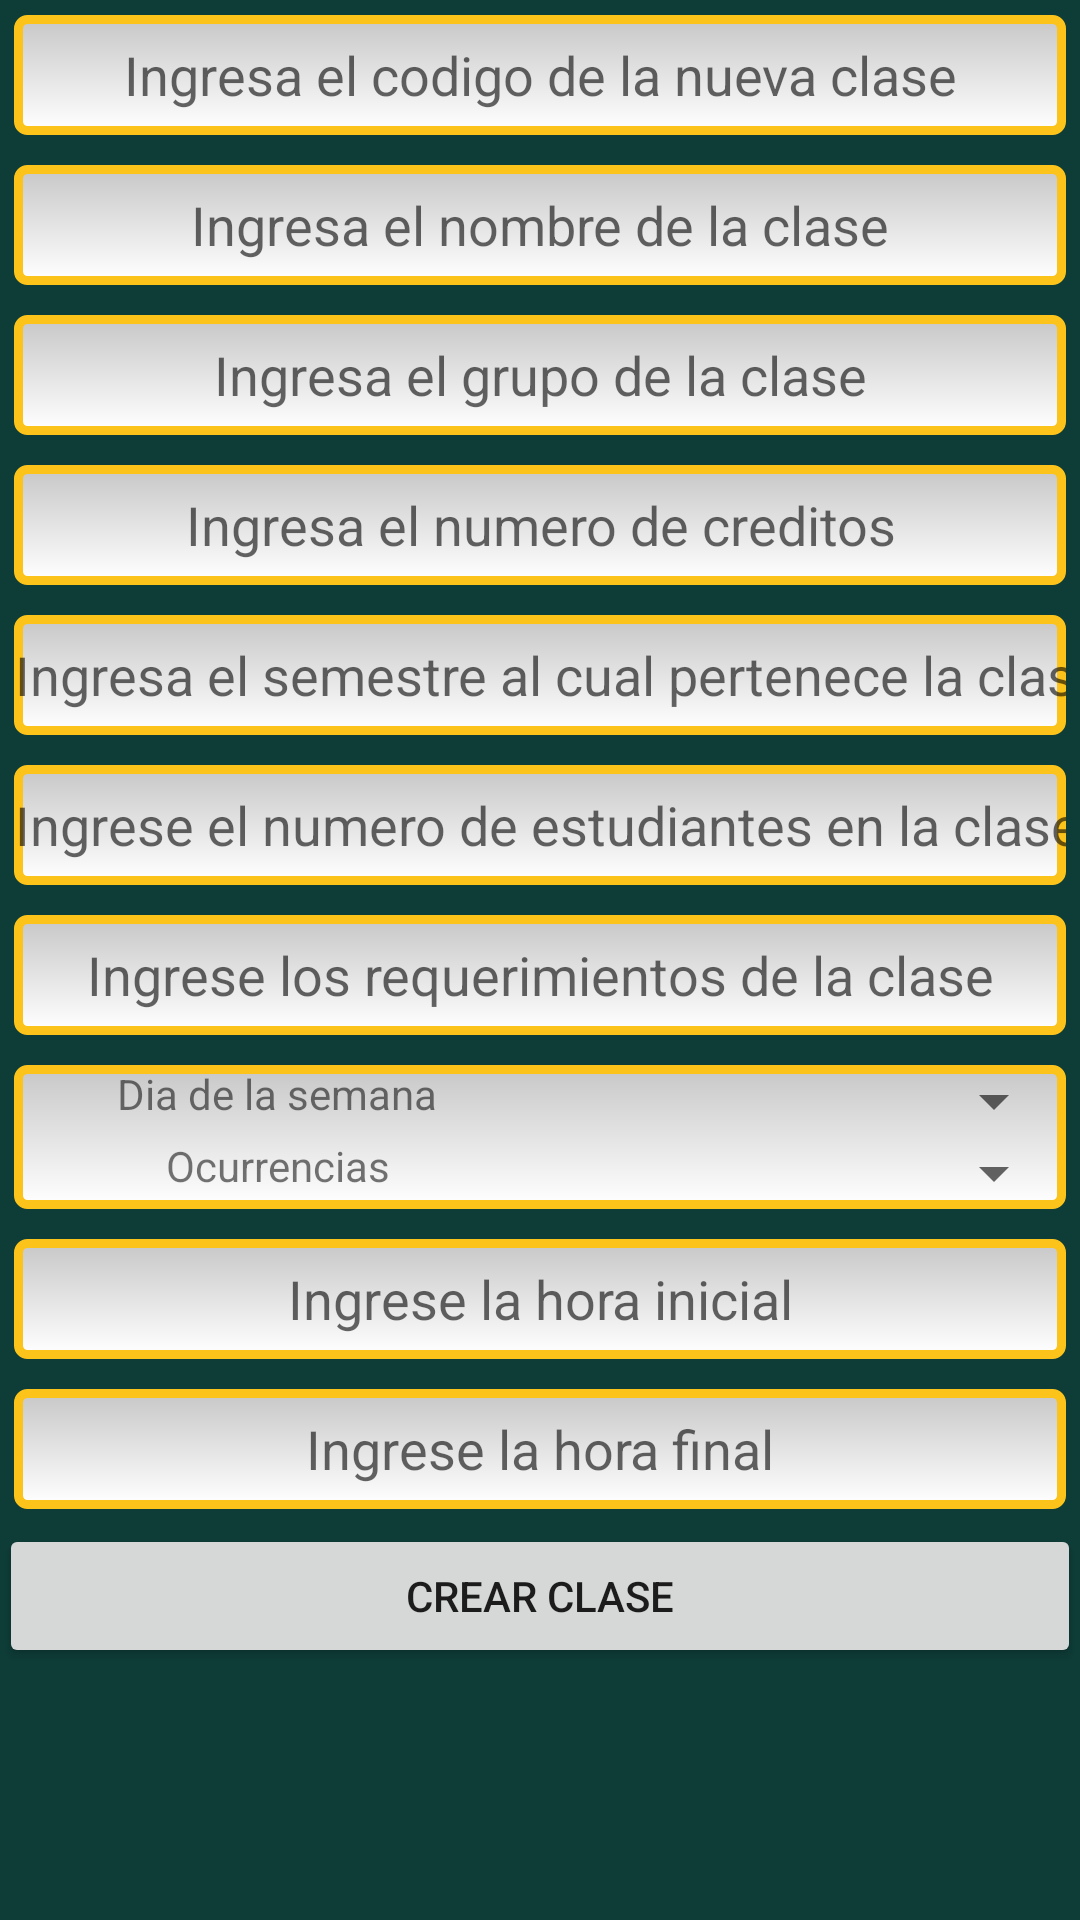

Write the Android layout XML for this screen, with the resource values it uses.
<!-- AndroidManifest.xml: application theme AppTheme -->
<!-- res/layout/activity_clase.xml -->
<?xml version="1.0" encoding="utf-8"?>
<RelativeLayout xmlns:android="http://schemas.android.com/apk/res/android"
    xmlns:tools="http://schemas.android.com/tools"
    android:id="@+id/activity_clase"
    android:layout_width="match_parent"
    android:layout_height="match_parent"
    android:paddingBottom="@dimen/activity_vertical_margin"
    android:paddingLeft="@dimen/activity_horizontal_margin"
    android:paddingRight="@dimen/activity_horizontal_margin"
    android:paddingTop="@dimen/activity_vertical_margin"
    tools:context="com.gestao.udec.gestao_mobile.ClaseActivity"
    android:background="@color/colorAccent">
    <ScrollView
        android:layout_width="match_parent"
        android:layout_height="match_parent"
        android:fillViewport="true"
        android:id="@+id/svScroll">

    <LinearLayout
        android:orientation="vertical"
        android:layout_width="match_parent"
        android:layout_height="match_parent"
        android:layout_alignParentTop="true"
        android:layout_alignParentLeft="true"
        android:layout_alignParentStart="true"
        >

        <EditText
            android:layout_width="match_parent"
            android:inputType="textPersonName"
            android:ems="10"
            android:id="@+id/etCodigoClase"
            android:hint="@string/ingresaCodigoClase"
            android:maxLength="@integer/codigos"
            android:background="@drawable/edittextstyle"
            android:layout_alignParentLeft="true"
            android:layout_alignParentStart="true"
            android:layout_alignParentRight="true"
            android:layout_alignParentEnd="true"
            android:layout_margin="5dp"
            android:layout_height="40dip"
            android:gravity="center"/>

        <EditText
            android:layout_width="match_parent"
            android:inputType="textPersonName"
            android:ems="10"
            android:id="@+id/etNombreClase"
            android:hint="@string/ingresaNombreClase"
            android:maxLength="@integer/nombreslength"
            android:background="@drawable/edittextstyle"
            android:layout_alignParentLeft="true"
            android:layout_alignParentStart="true"
            android:layout_alignParentRight="true"
            android:layout_alignParentEnd="true"
            android:layout_margin="5dp"
            android:layout_height="40dip"
            android:gravity="center"/>

        <EditText
            android:layout_width="match_parent"
            android:inputType="textPersonName"
            android:ems="10"
            android:id="@+id/etGrupo"
            android:hint="@string/ingresaGrupoClase"
            android:maxLength="@integer/grupolength"
            android:background="@drawable/edittextstyle"
            android:layout_alignParentLeft="true"
            android:layout_alignParentStart="true"
            android:layout_alignParentRight="true"
            android:layout_alignParentEnd="true"
            android:layout_margin="5dp"
            android:layout_height="40dip"
            android:gravity="center"/>

        <EditText
            android:layout_width="match_parent"
            android:inputType="number"
            android:ems="10"
            android:id="@+id/etNumCreditos"
            android:hint="@string/ingresaNumeroCreditos"
            android:maxLength="@integer/length2"
            android:background="@drawable/edittextstyle"
            android:layout_alignParentLeft="true"
            android:layout_alignParentStart="true"
            android:layout_alignParentRight="true"
            android:layout_alignParentEnd="true"
            android:layout_margin="5dp"
            android:layout_height="40dip"
            android:gravity="center"/>

        <EditText
            android:layout_width="match_parent"
            android:inputType="number"
            android:ems="10"
            android:id="@+id/etSemestre"
            android:hint="@string/ingresaSemestre2"
            android:maxLength="@integer/length2"
            android:background="@drawable/edittextstyle"
            android:layout_alignParentLeft="true"
            android:layout_alignParentStart="true"
            android:layout_alignParentRight="true"
            android:layout_alignParentEnd="true"
            android:layout_margin="5dp"
            android:layout_height="40dip"
            android:gravity="center"/>

        <EditText
            android:layout_width="match_parent"
            android:inputType="number"
            android:ems="10"
            android:id="@+id/etCantEstudiantes"
            android:hint="@string/ingreseCantidadEstudiantes"
            android:maxLength="@integer/length2"
            android:background="@drawable/edittextstyle"
            android:layout_alignParentLeft="true"
            android:layout_alignParentStart="true"
            android:layout_alignParentRight="true"
            android:layout_alignParentEnd="true"
            android:layout_margin="5dp"
            android:layout_height="40dip"
            android:gravity="center"/>

        <EditText
            android:layout_width="match_parent"
            android:inputType="textPersonName"
            android:ems="10"
            android:lines="5"
            android:gravity="center"
            android:id="@+id/etRequerimientos"
            android:hint="@string/ingreseRequerimientos"
            android:maxLength="@integer/textolargo"
            android:background="@drawable/edittextstyle"
            android:layout_alignParentLeft="true"
            android:layout_alignParentStart="true"
            android:layout_alignParentRight="true"
            android:layout_alignParentEnd="true"
            android:layout_margin="5dp"
            android:layout_height="40dip" />
        <LinearLayout
            android:orientation="vertical"
            android:layout_width="match_parent"
            android:layout_margin="5dp"
            android:layout_height="wrap_content"
            android:background="@drawable/edittextstyle" >
        <LinearLayout
            android:orientation="horizontal"
            android:layout_width="match_parent"
            android:layout_height="wrap_content">

            <TextView
                android:text="@string/diaSemana"
                android:layout_width="match_parent"
                android:layout_height="wrap_content"
                android:id="@+id/tvDiaSemana"
                android:layout_weight="1"
                android:gravity="center"/>

            <Spinner
                android:layout_width="match_parent"
                android:layout_height="wrap_content"
                android:id="@+id/spDiaSemana"
                android:layout_weight="1" />
        </LinearLayout>

        <LinearLayout
            android:orientation="horizontal"
            android:layout_width="match_parent"
            android:layout_height="wrap_content">

            <TextView
                android:text="@string/ocurrencias"
                android:layout_width="match_parent"
                android:layout_height="wrap_content"
                android:id="@+id/tvOcurrencias"
                android:layout_weight="1"
                android:gravity="center"/>

            <Spinner
                android:layout_width="match_parent"
                android:layout_height="wrap_content"
                android:id="@+id/spOcurrencias"
                android:layout_weight="1" />

        </LinearLayout>
            </LinearLayout>

        <EditText
            android:layout_width="match_parent"
            android:inputType="number"
            android:ems="10"
            android:id="@+id/etHoraInicial"
            android:hint="@string/ingreseLaHoraInicial"
            android:maxLength="@integer/length2"
            android:background="@drawable/edittextstyle"
            android:layout_alignParentLeft="true"
            android:layout_alignParentStart="true"
            android:layout_alignParentRight="true"
            android:layout_alignParentEnd="true"
            android:layout_margin="5dp"
            android:layout_height="40dip"
            android:gravity="center"/>

        <EditText
            android:layout_width="match_parent"
            android:inputType="number"
            android:ems="10"
            android:id="@+id/etHoraFinal"
            android:hint="@string/ingreseLaHoraFinal"
            android:maxLength="@integer/length2"
            android:background="@drawable/edittextstyle"
            android:layout_alignParentLeft="true"
            android:layout_alignParentStart="true"
            android:layout_alignParentRight="true"
            android:layout_alignParentEnd="true"
            android:layout_margin="5dp"
            android:layout_height="40dip"
            android:gravity="center"/>

        <Button
            android:text="@string/crearClase"
            android:layout_width="match_parent"
            android:layout_height="wrap_content"
            android:id="@+id/btCrear" />

    </LinearLayout>
    </ScrollView>
</RelativeLayout>
<!-- resources referenced by this layout -->
<resources>
  <color name="colorAccent">#0e3d38</color>
  <!-- drawable edittextstyle (drawable) -->
  <?xml version="1.0" encoding="utf-8" ?>
  <shape xmlns:android="http://schemas.android.com/apk/res/android"
      android:thickness="0dp"
      android:shape="rectangle">
      <stroke android:width="3dp"
          android:color="#FCC41A"/>
      <corners android:radius="3dp" />
      <gradient
          android:startColor="#C8C8C8"
          android:endColor="#FFFFFF"
          android:type="linear"
          android:angle="270"/>
  </shape>
  <integer name="codigos">9</integer>
  <integer name="grupolength">8</integer>
  <integer name="length2">2</integer>
  <integer name="nombreslength">20</integer>
  <integer name="textolargo">500</integer>
  <string name="crearClase">Crear clase</string>
  <string name="diaSemana">Dia de la semana</string>
  <string name="ingresaCodigoClase">Ingresa el codigo de la nueva clase</string>
  <string name="ingresaGrupoClase">Ingresa el grupo de la clase</string>
  <string name="ingresaNombreClase">Ingresa el nombre de la clase</string>
  <string name="ingresaNumeroCreditos">Ingresa el numero de creditos</string>
  <string name="ingresaSemestre2">Ingresa el semestre al cual pertenece la clase</string>
  <string name="ingreseCantidadEstudiantes">Ingrese el numero de estudiantes en la clase</string>
  <string name="ingreseLaHoraFinal">Ingrese la hora final</string>
  <string name="ingreseLaHoraInicial">Ingrese la hora inicial</string>
  <string name="ingreseRequerimientos">Ingrese los requerimientos de la clase</string>
  <string name="ocurrencias">Ocurrencias</string>
</resources>
